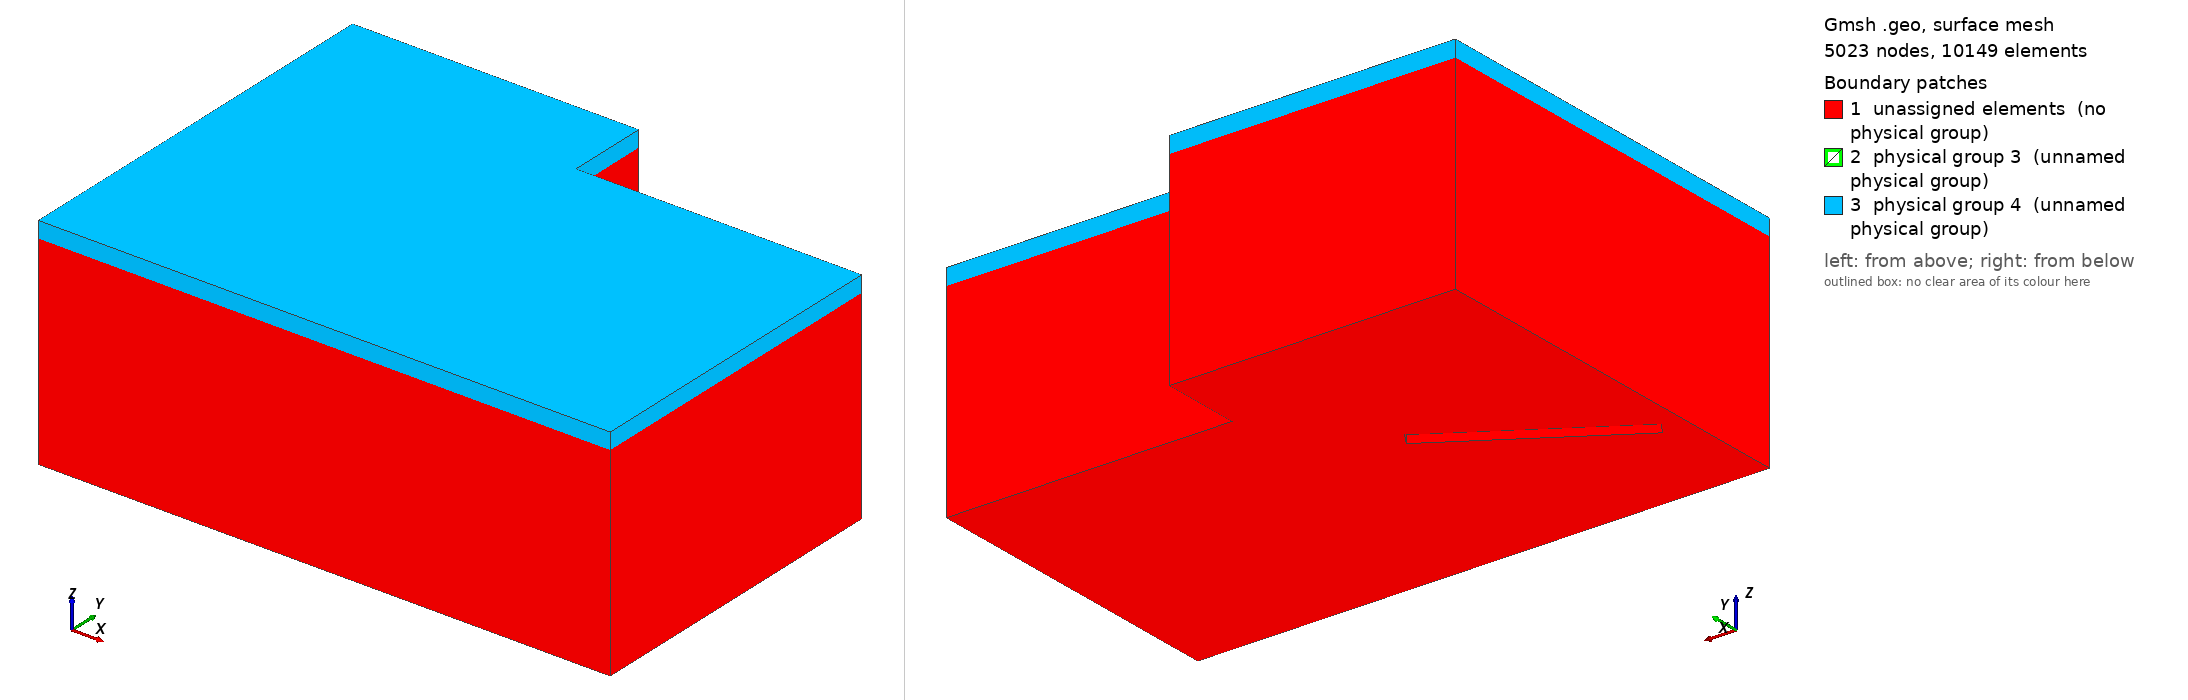

Gmsh geometry script, surface-meshed: 5023 nodes, 10149 surface elements. Boundary patches (legend numbers): 1 unassigned elements (no physical group), 2 physical group 3 (unnamed physical group), 3 physical group 4 (unnamed physical group). Left view from above one corner, right view from below the opposite corner. Legend entries are the model's physical surfaces; 'unassigned elements' are surfaces in no physical group. The drawing asked Gmsh for element sizes between 1% and 20% of the model's largest extent; the script's own settings can give other sizes.

=== cavity7_with_porous.geo (drawn) ===
// Parameters: acoustic cavity
lx1 = 7.0;
ly1 = 4.0;
lz1 = 2.5;

ly2 = 1.0;
lx2 = 3.5;

lx3 =       0.1;
ly3 = 2.0;
l4 = 2.5;
lz4 = 2.0;
r4   = 0.5;
e4   = 0.2;
deg=    32.08;
angle = deg*Pi/180;


// porous
ee = 0.20;

// size of elements
h = lx1/20;
h2 = ee/1;


lx5 = 6.0;
ly5 = 1.0;
lz5 = 1.5;
h5  = 1.0;

Mesh.CharacteristicLengthMax=1.5*h;
Mesh.ElementOrder = 1;

// Cavity: Corners
Point(1) = {0,     0  , 0, h};
Point(2) = {lx1,    0  , 0, h};
Point(3) = {lx1,    ly1 , 0, h};
Point(4) = {0 ,    ly1 , 0, h};

Point(5) = {0,     0  , lz1, h2};
Point(6) = {lx1,    0  , lz1, h2};
Point(7) = {lx1,    ly1 , lz1, h2};
Point(8) = {0 ,    ly1 , lz1, h2};

Point(9) = {0,     ly1+ly2  , 0, h};
Point(10) = {lx2,     ly1+ly2  , 0, h};
Point(11) = {lx2,     ly1  , 0, h};
Point(12) = {0,     ly1+ly2  , lz1, h2};
Point(13) = {lx2,     ly1+ly2  , lz1, h2};
Point(14) = {lx2,     ly1  , lz1, h2};

// Cavity: lines
Line(1) = {1, 4};
Line(2) = {4, 9};
Line(3) = {9, 10};
Line(4) = {10, 11};
Line(5) = {11, 3};
Line(6) = {3, 2};
Line(7) = {2, 1};
Line(8) = {1, 5};
Line(9) = {4, 8};
Line(10) = {9, 12};
Line(11) = {10, 13};
Line(12) = {11, 14};
Line(13) = {3, 7};
Line(14) = {2, 6};
Line(15) = {5, 8};
Line(16) = {8, 12};
Line(17) = {12, 13};
Line(18) = {13, 14};
Line(19) = {14, 7};
Line(20) = {7, 6};
Line(21) = {6, 5};



// wall: corners
Point(15) = {lx3,     ly3-e4/2  , 0, h/3};
Point(16) = {lx3+l4,     ly3-e4/2  , 0, h/3};
Point(17) = {lx3,     ly3-e4/2  , lz4-r4 , h/3};
Point(18) = {lx3+l4,     ly3-e4/2  , lz4-r4, h/3};
Point(19) = {lx3+r4,     ly3-e4/2  , lz4-r4 , h/3};
Point(20) = {lx3+l4-r4,     ly3-e4/2  , lz4-r4, h/3};
Point(21) = {lx3+r4,     ly3-e4/2  , lz4 , (h2+h)/2};
Point(22) = {lx3+l4-r4,     ly3-e4/2  , lz4, (h2+h)/2};

Point(23) = {lx3,     ly3+e4/2  , 0, h/3};
Point(24) = {lx3+l4,     ly3+e4/2  , 0, h/3};
Point(25) = {lx3,     ly3+e4/2  , lz4-r4 , h/3};
Point(26) = {lx3+l4,     ly3+e4/2  , lz4-r4, h/3};
Point(27) = {lx3+r4,     ly3+e4/2  , lz4-r4 , h/3};
Point(28) = {lx3+l4-r4,     ly3+e4/2  , lz4-r4, h/3};
Point(29) = {lx3+r4,     ly3+e4/2  , lz4 , (h2+h)/2};
Point(30) = {lx3+l4-r4,     ly3+e4/2  , lz4, (h2+h)/2};

// rotate wall
Rotate {{0, 0, 1}, {lx3+l4/2, ly3, 0}, angle} {
  Point{22, 30, 18, 26, 20, 21, 28, 29, 19, 27, 17, 25, 16, 24, 15, 23};
}

// wall : lines
Line(22) = {15, 16};
Line(23) = {16, 18};
Line(24) = {22, 21};
Line(25) = {17, 15};
Circle(26) = {18, 20, 22};
Circle(27) = {21, 19, 17};

Line(28) = {23, 24};
Line(29) = {24, 26};
Line(30) = {30, 29};
Line(31) = {25, 23};
Circle(32) = {26, 28, 30};
Circle(33) = {29, 27, 25};

Line(34) = {16, 24};
Line(35) = {18, 26};
Line(36) = {22, 30};
Line(37) = {21, 29};
Line(38) = {17, 25};
Line(39) = {15, 23};



// control volume
Point(31) = {lx5-h5/2,     ly5-h5/2  , lz5-h5/2, h/2.5};
Point(32) = {lx5-h5/2,    ly5-h5/2  , lz5+h5/2, h/2.5};
Point(33) = {lx5+h5/2,     ly5-h5/2  , lz5-h5/2, h/2.5};
Point(34) = {lx5+h5/2,    ly5-h5/2  , lz5+h5/2, h/2.5};
Point(35) = {lx5-h5/2,     ly5+h5/2  , lz5-h5/2, h/2.5};
Point(36) = {lx5-h5/2,    ly5+h5/2  , lz5+h5/2, h/2.5};
Point(37) = {lx5+h5/2,     ly5+h5/2  , lz5-h5/2, h/2.5};
Point(38) = {lx5+h5/2,    ly5+h5/2  , lz5+h5/2, h/2.5};
Line(75) = {33, 37};
Line(76) = {37, 35};
Line(77) = {35, 31};
Line(78) = {31, 33};
Line(79) = {33, 34};
Line(80) = {37, 38};
Line(81) = {38, 36};
Line(82) = {36, 32};
Line(83) = {32, 34};
Line(84) = {34, 38};
Line(85) = {35, 36};
Line(86) = {31, 32};
Line Loop(87) = {75, 80, -84, -79};
Plane Surface(88) = {87};
Line Loop(89) = {76, 85, -81, -80};
Plane Surface(90) = {89};
Line Loop(91) = {77, 86, -82, -85};
Plane Surface(92) = {91};
Line Loop(93) = {78, 79, -83, -86};
Plane Surface(94) = {93};
Line Loop(95) = {75, 76, 77, 78};
Plane Surface(96) = {95};
Line Loop(97) = {84, 81, 82, 83};
Plane Surface(98) = {97};

// volume


Line Loop(99) = {25, 39, -31, -38};
Plane Surface(100) = {99};
Line Loop(101) = {25, 22, 23, 26, 24, 27};
Plane Surface(102) = {101};
Line Loop(103) = {24, 37, -30, -36};
Plane Surface(104) = {103};
Line Loop(105) = {23, 35, -29, -34};
Plane Surface(106) = {105};
Line Loop(107) = {31, 28, 29, 32, 30, 33};
Plane Surface(108) = {107};
Line Loop(109) = {38, -33, -37, 27};
Ruled Surface(110) = {109};
Line Loop(111) = {26, 36, -32, -35};
Ruled Surface(112) = {111};
Line Loop(113) = {6, 14, -20, -13};
Ruled Surface(114) = {113};
Line Loop(115) = {5, 13, -19, -12};
Ruled Surface(116) = {115};
Line Loop(117) = {4, 12, -18, -11};
Ruled Surface(118) = {117};
Line Loop(119) = {3, 11, -17, -10};
Ruled Surface(120) = {119};
Line Loop(121) = {2, 10, -16, -9};
Ruled Surface(122) = {121};
Line Loop(123) = {1, 9, -15, -8};
Ruled Surface(124) = {123};
Line Loop(125) = {7, 8, -21, -14};
Ruled Surface(126) = {125};
Line Loop(127) = {7, 1, 2, 3, 4, 5, 6};
Line Loop(128) = {28, -34, -22, 39};
Plane Surface(129) = {127, 128};
Line Loop(130) = {21, 15, 16, 17, 18, 19, 20};
Plane Surface(131) = {130};



Translate {0, 0, ee} {
  Duplicata { Surface{131}; }
}


Line(140) = {6, 39};
Line(141) = {7, 60};
Line(142) = {14, 56};
Line(143) = {13, 52};
Line(144) = {12, 48};
Line(145) = {5, 40};
Line(146) = {8, 44};
Line Loop(147) = {21, 145, -133, -140};
Plane Surface(148) = {147};
Line Loop(149) = {20, 140, -139, -141};
Plane Surface(150) = {149};
Line Loop(151) = {19, 141, -138, -142};
Plane Surface(152) = {151};
Line Loop(153) = {18, 142, -137, -143};
Plane Surface(154) = {153};
Line Loop(155) = {17, 143, -136, -144};
Plane Surface(156) = {155};
Line Loop(157) = {16, 144, -135, -146};
Plane Surface(158) = {157};
Line Loop(159) = {15, 146, -134, -145};
Plane Surface(160) = {159};

Surface Loop(161) = {129, 126, 124, 122, 120, 118, 116, 114, 100, 102, 106, 112, 104, 110, 108, 131};
Surface Loop(162) = {94, 96, 88, 90, 92, 98};
Volume(1) = {161, 162};
Volume(2) = {162};

Physical Volume(1) = {1,2}; // air cavity + controlled air volume
Physical Volume(5) = {2}; // controlled air volume (small)

Surface Loop(163) = {132, 148, 160, 158, 156, 154, 152, 150, 131};
Volume(3) = {163};

Physical Volume(2) = {3}; // porous volume

Physical Surface(3) = {131}; // [porous]-[air cavity] : interface surface

Physical Surface(4) = {148, 150, 152, 156, 158, 160, 132, 154};// porous external surface
